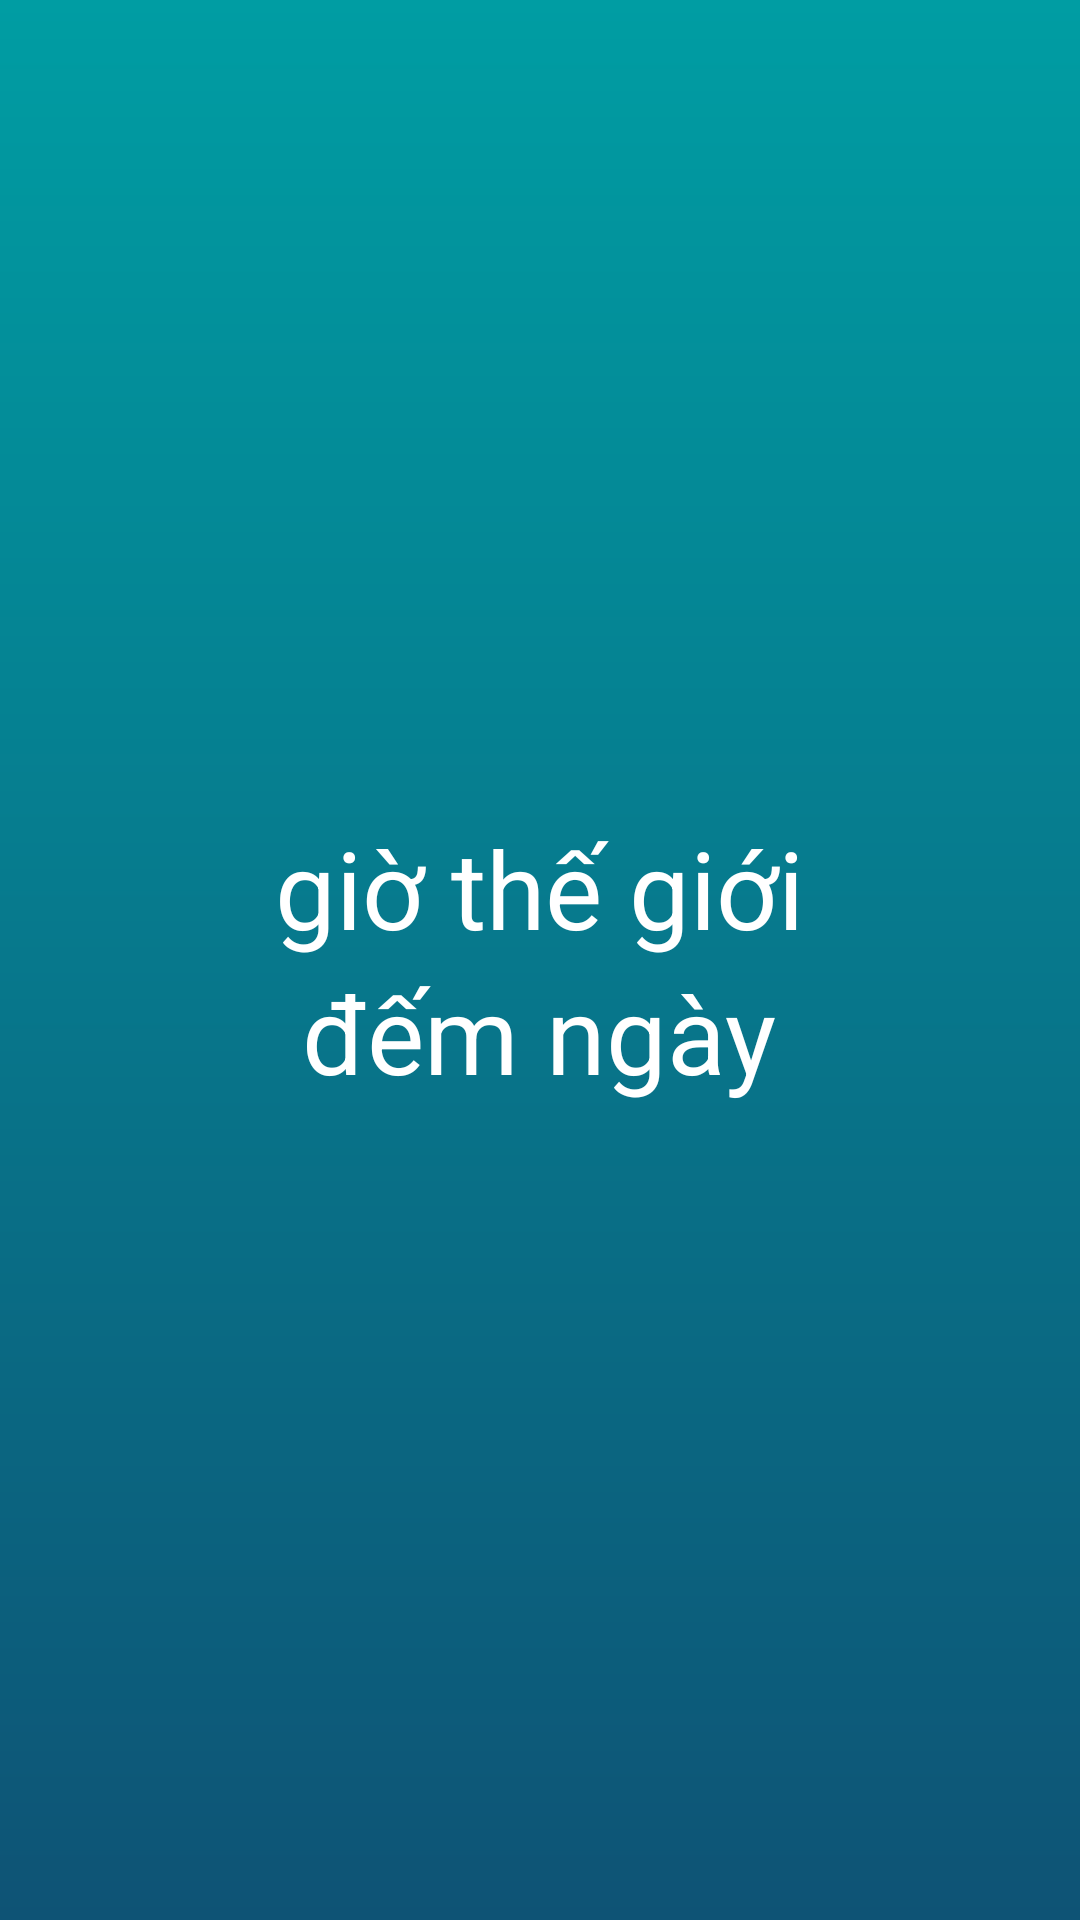

Layout XML and referenced resources for this Android screen:
<!-- AndroidManifest.xml: application theme Theme.ClockApp -->
<!-- res/layout/fragment_utility.xml -->
<?xml version="1.0" encoding="utf-8"?>
<LinearLayout xmlns:android="http://schemas.android.com/apk/res/android"
    xmlns:tools="http://schemas.android.com/tools"
    android:layout_width="match_parent"
    android:layout_height="match_parent"
    android:orientation="vertical"
    android:padding="16dp"
    android:gravity="center"
    tools:context=".Fragment.FragmentUtility">

    
    <TextView
        android:id="@+id/tv_world_time"
        android:layout_width="wrap_content"
        android:layout_height="wrap_content"
        android:text="giờ thế giới"
        android:textColor="#FFFFFF"
        android:textSize="36sp" />
    <TextView
        android:id="@+id/tv_count_day"
        android:layout_width="wrap_content"
        android:layout_height="wrap_content"
        android:text="đếm ngày"
        android:textColor="#FFFFFF"
        android:textSize="36sp" />

</LinearLayout>
<!-- resources referenced by this layout -->
<resources>
  <style name="Theme.ClockApp" parent="Theme.MaterialComponents.DayNight.NoActionBar">
          
          <item name="android:windowBackground">@drawable/bg_theme</item>
          <item name="android:textColor">@color/white</item>
          <item name="colorPrimary">@color/purple_500</item>
          <item name="colorPrimaryVariant">@color/purple_700</item>
          <item name="colorOnPrimary">@color/white</item>
          
          <item name="colorSecondary">@color/teal_200</item>
          <item name="colorSecondaryVariant">@color/teal_700</item>
          <item name="colorOnSecondary">@color/black</item>
          
          <item name="android:statusBarColor" tools:targetApi="l">?attr/colorPrimaryVariant</item>
          
          <item name="windowActionModeOverlay">true</item>
      </style>
  <!-- drawable bg_theme (drawable) -->
  <?xml version="1.0" encoding="utf-8"?>
  <shape android:shape="rectangle"
      xmlns:android="http://schemas.android.com/apk/res/android">
      <gradient
          android:angle="270"
          android:startColor="@color/start_color"
          android:endColor="@color/end_color"/>
  </shape>
  <color name="white">#F3F3F3</color>
  <color name="purple_500">#FF6200EE</color>
  <color name="purple_700">#FF3700B3</color>
  <color name="teal_200">#FF03DAC5</color>
  <color name="teal_700">#FF018786</color>
  <color name="black">#FF000000</color>
  <color name="start_color">#009da3</color>
  <color name="end_color">#0e5375</color>
</resources>
